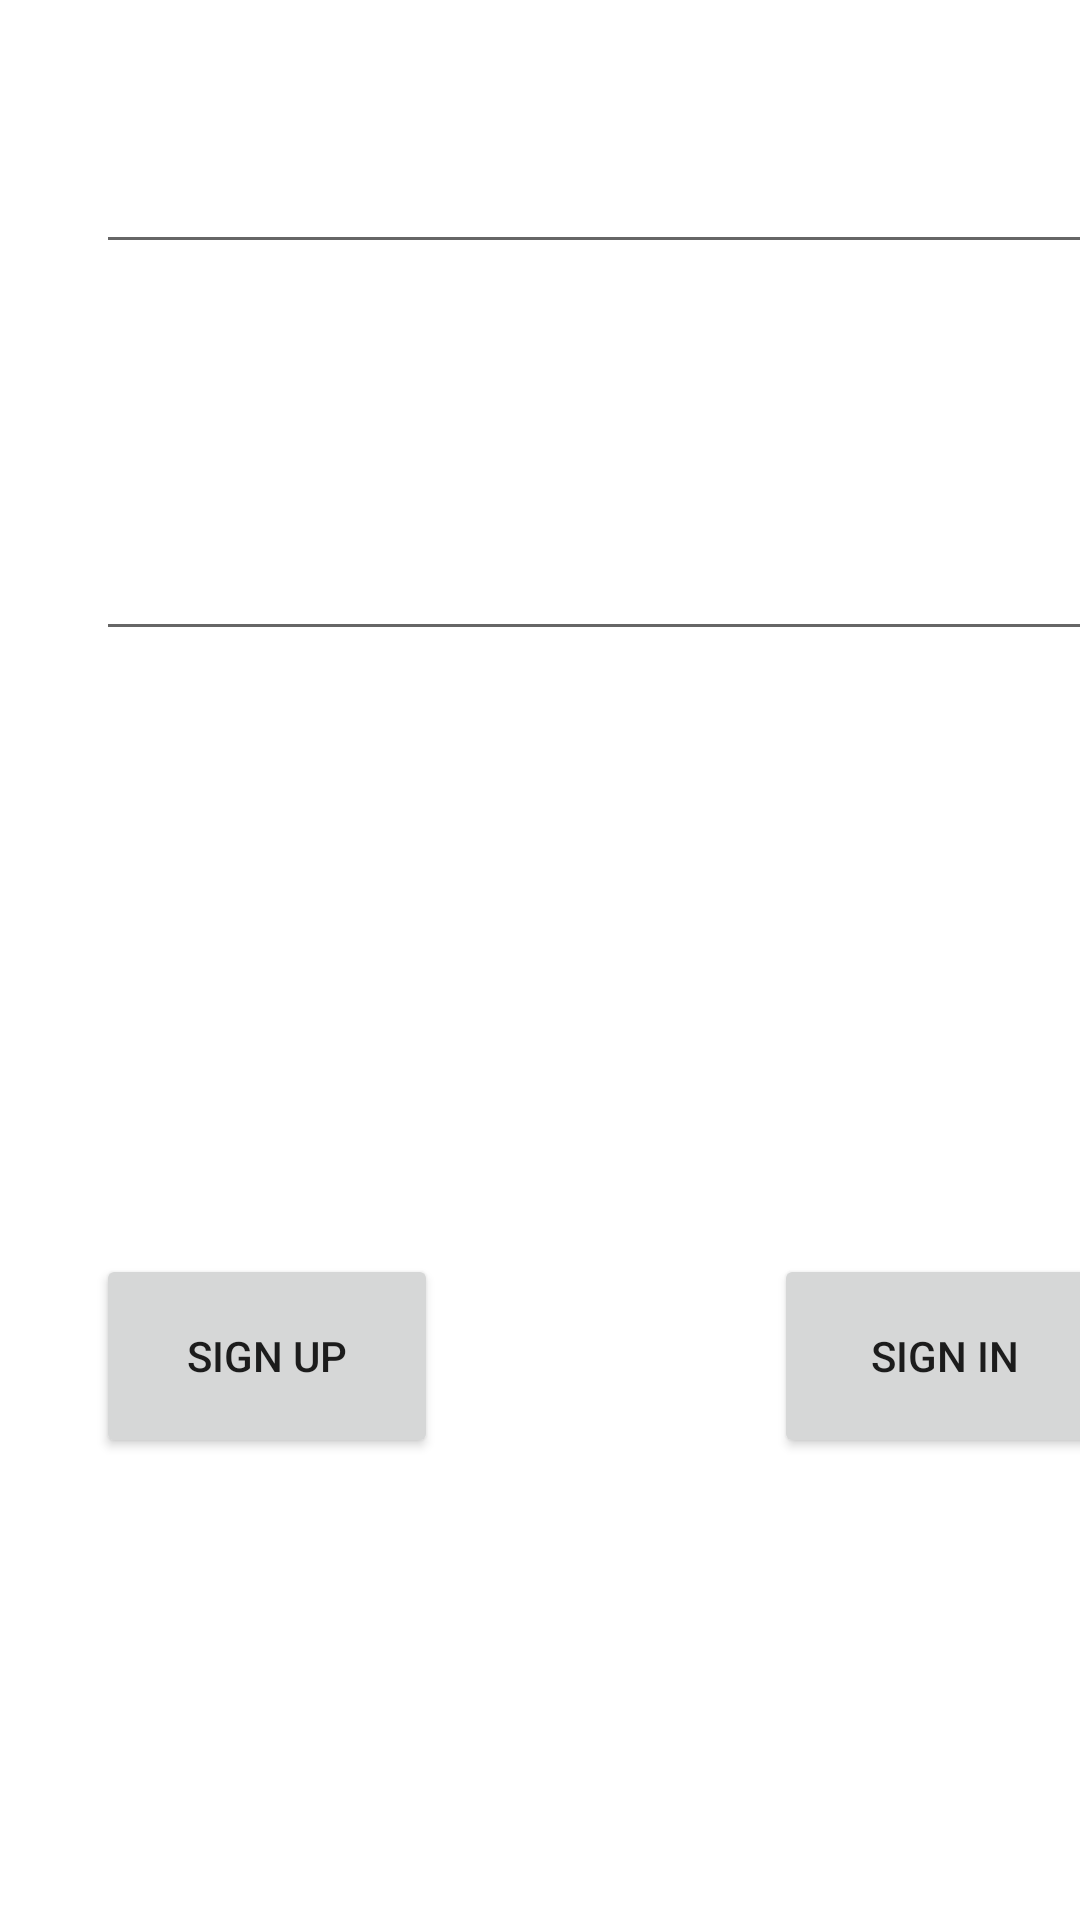

Layout XML and referenced resources for this Android screen:
<!-- AndroidManifest.xml: application theme Theme.FoodMap -->
<!-- res/layout/activity_user_signup.xml -->
<?xml version="1.0" encoding="utf-8"?>
<androidx.constraintlayout.widget.ConstraintLayout xmlns:android="http://schemas.android.com/apk/res/android"
    xmlns:app="http://schemas.android.com/apk/res-auto"
    xmlns:tools="http://schemas.android.com/tools"
    android:layout_width="match_parent"
    android:layout_height="match_parent">

    <EditText
        android:id="@+id/editTextTextPassword"
        android:layout_width="338dp"
        android:layout_height="46dp"
        android:layout_marginStart="32dp"
        android:layout_marginTop="83dp"
        android:ems="10"
        android:inputType="textPassword"
        app:layout_constraintStart_toStartOf="parent"
        app:layout_constraintTop_toBottomOf="@+id/editTextTextEmailAddress"
        android:autofillHints="" />

    <EditText
        android:id="@+id/editTextTextEmailAddress"
        android:layout_width="340dp"
        android:layout_height="51dp"
        android:layout_marginStart="32dp"
        android:layout_marginTop="37dp"
        android:ems="10"
        android:inputType="textEmailAddress"
        app:layout_constraintStart_toStartOf="parent"
        app:layout_constraintTop_toTopOf="parent" />

    <Button
        android:id="@+id/signUpButton"
        android:layout_width="114dp"
        android:layout_height="68dp"
        android:layout_marginStart="32dp"
        android:layout_marginTop="201dp"
        android:text="@string/sign_up"
        app:layout_constraintStart_toStartOf="parent"
        app:layout_constraintTop_toBottomOf="@+id/editTextTextPassword" />

    <Button
        android:id="@+id/signInButton"
        android:layout_width="114dp"
        android:layout_height="68dp"
        android:layout_marginStart="112dp"
        android:layout_marginTop="201dp"
        android:text="@string/sign_in"
        app:layout_constraintStart_toEndOf="@+id/signUpButton"
        app:layout_constraintTop_toBottomOf="@+id/editTextTextPassword" />
</androidx.constraintlayout.widget.ConstraintLayout>
<!-- resources referenced by this layout -->
<resources>
  <string name="sign_in">Sign In</string>
  <string name="sign_up">Sign Up</string>
  <style name="Theme.FoodMap" parent="Theme.MaterialComponents.DayNight.DarkActionBar">
          
          <item name="colorPrimary">@color/purple_500</item>
          <item name="colorPrimaryVariant">@color/purple_700</item>
          <item name="colorOnPrimary">@color/white</item>
          
          <item name="colorSecondary">@color/teal_200</item>
          <item name="colorSecondaryVariant">@color/teal_700</item>
          <item name="colorOnSecondary">@color/black</item>
          
          <item name="android:statusBarColor">?attr/colorPrimaryVariant</item>
          
      </style>
  <!-- not gathered from this repository: default colours our renderer supplied (Android Studio template values) -->
  <color name="purple_500">#FF6200EE</color>
  <color name="purple_700">#FF3700B3</color>
  <color name="teal_200">#FF03DAC5</color>
  <color name="teal_700">#FF018786</color>
  <color name="black">#FF000000</color>
  <color name="white">#FFFFFFFF</color>
</resources>
